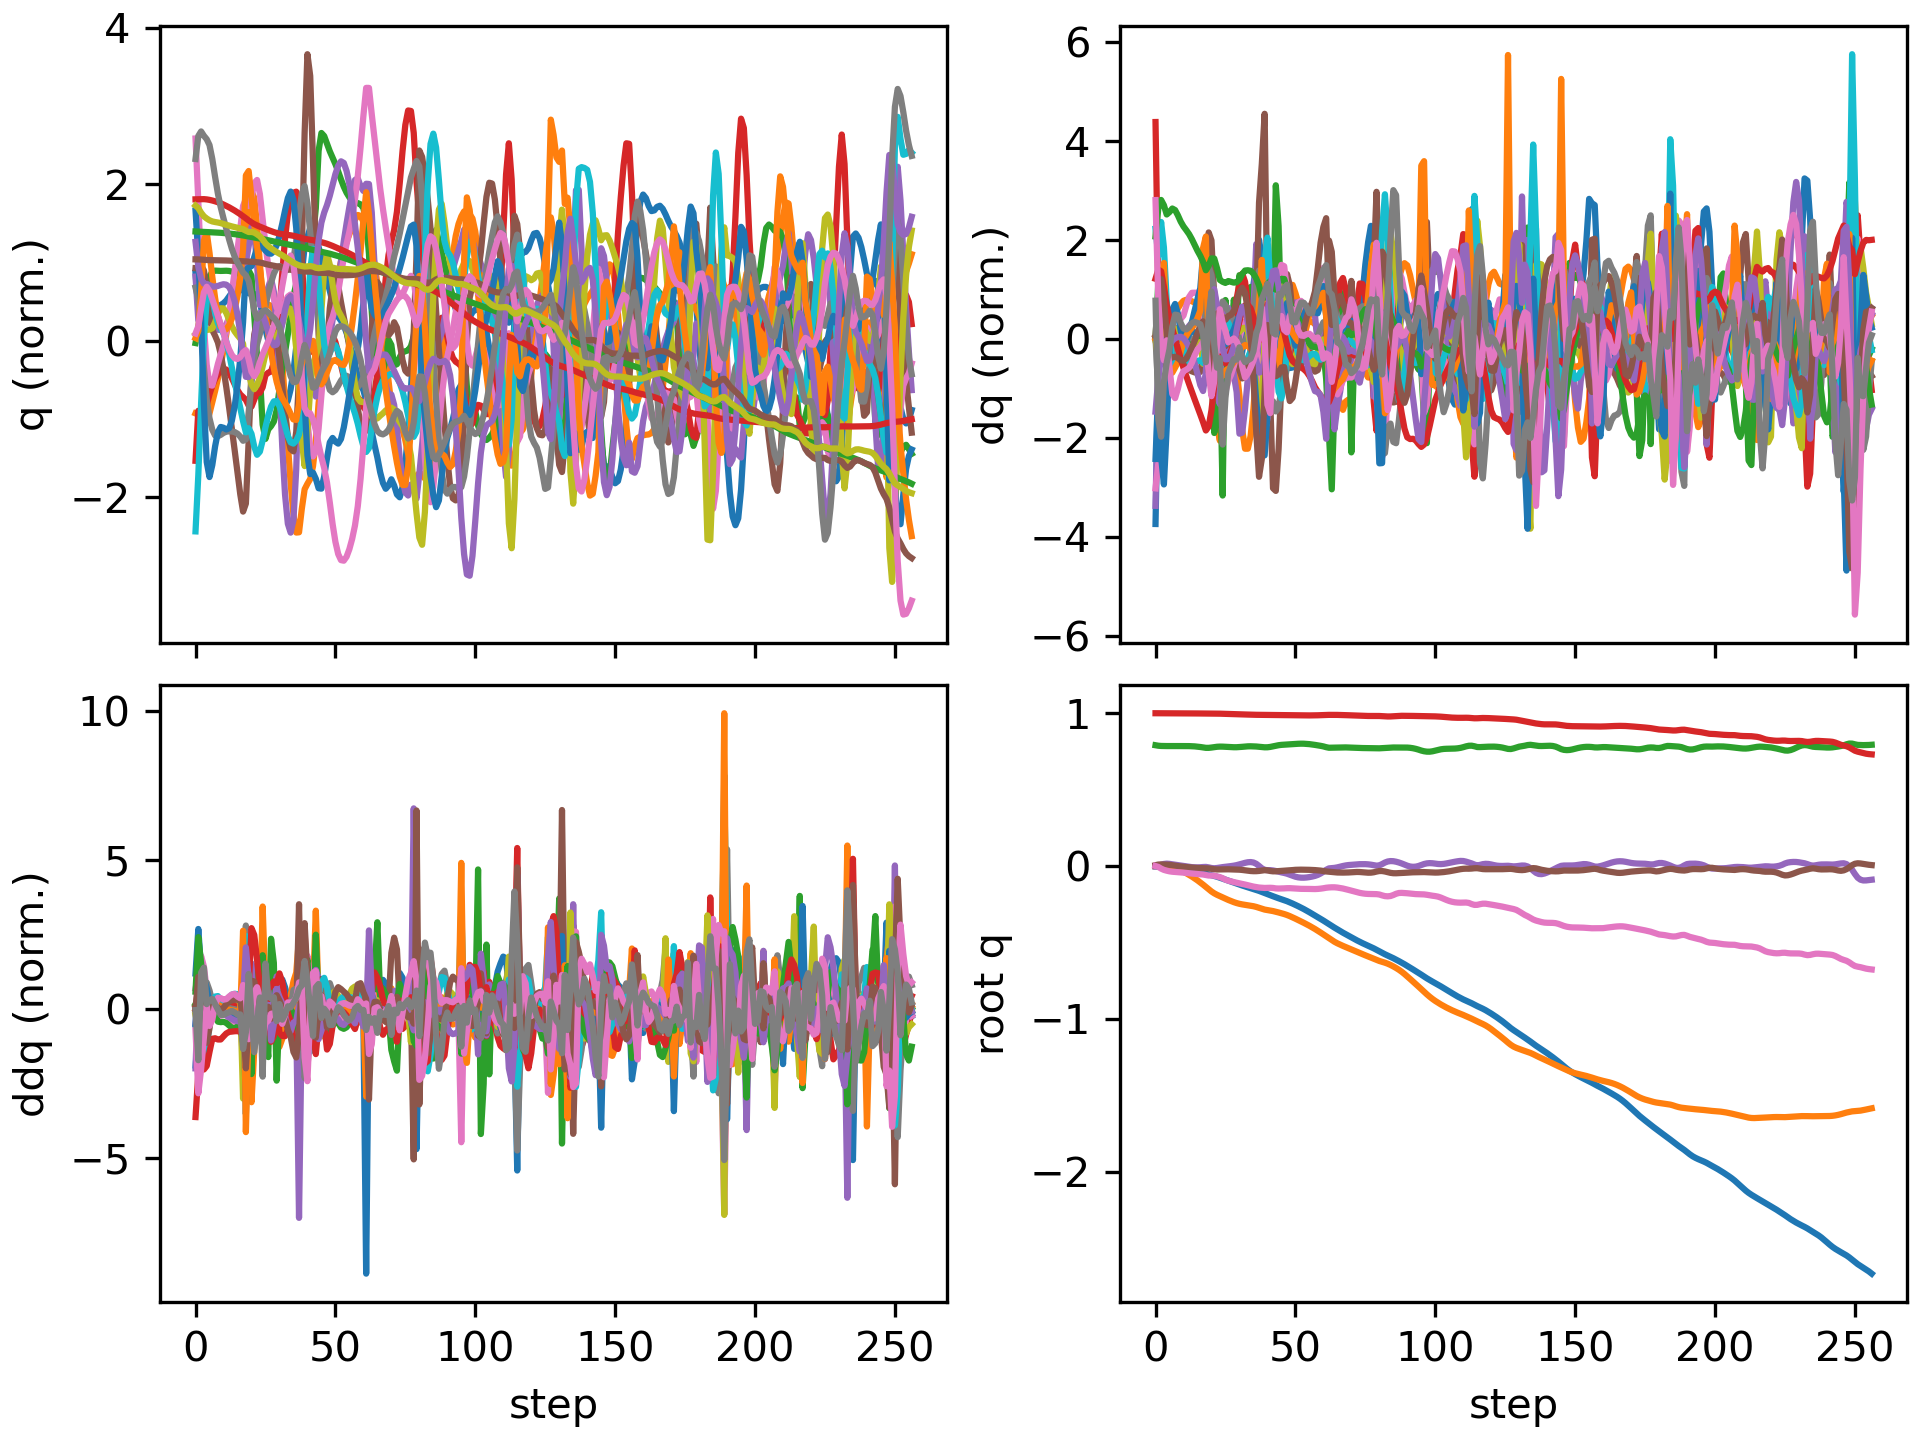

The file beside this chart, header and first rows:
floating_base_joint_x, floating_base_joint_y, floating_base_joint_z, floating_base_joint_qw, floating_base_joint_qx, floating_base_joint_qy, floating_base_joint_qz, left_hip_pitch_joint_q, left_hip_roll_joint_q, left_hip_yaw_joint_q, left_knee_joint_q, left_ankle_pitch_joint_q, left_ankle_roll_joint_q, right_hip_pitch_joint_q, right_hip_roll_joint_q, right_hip_yaw_joint_q, right_knee_joint_q, right_ankle_pitch_joint_q, right_ankle_roll_joint_q, floating_base_joint_vx, floating_base_joint_vy, floating_base_joint_vz, floating_base_joint_wx, floating_base_joint_wy
-0.002742, 8.737507702648877e-10, 0.7906, 1, 1.597928729102787e-08, 0.005811, -4.862312507598205e-09, -0.05757, -0.0006897, -0.002978, 0.1257, -0.07618, 2.7516392895085615e-05, -0.05757, 0.0006893, 0.002978, 0.1257, -0.07618, -2.7555718382952283e-05, -0.162, -1.3815040528913289e-07, -0.2089, -6.422664153380801e-07, 0.6749
-0.004926, 0.0005287, 0.7875, 0.9999, 0.002407, 0.009863, -0.005652, -0.09058, -0.002441, 0.01411, 0.1862, -0.1215, -0.0001589, -0.1212, -0.01149, -0.002326, 0.2455, -0.1458, 0.00596, -0.06393, 0.0471, -0.1121, 0.4614, 0.1682
-0.006111, 0.001484, 0.786, 0.9998, 0.008371, 0.01067, -0.01677, -0.08979, -0.00996, 0.04253, 0.185, -0.1181, 0.002222, -0.1898, -0.04221, 0.003828, 0.3979, -0.245, 0.03928, -0.03476, 0.03849, -0.05229, 0.656, -0.07664
-0.007161, 0.001447, 0.7853, 0.9995, 0.01377, 0.009897, -0.0251, -0.08553, -0.01693, 0.05973, 0.1807, -0.1088, -0.001629, -0.2471, -0.08295, 0.008039, 0.538, -0.3739, 0.08285, -0.05325, -0.04156, -0.006888, 0.4135, -0.1365
-0.008645, -0.0003881, 0.7853, 0.9994, 0.01566, 0.009299, -0.03034, -0.09091, -0.01452, 0.06455, 0.1926, -0.1066, -0.01439, -0.2864, -0.1159, 0.008487, 0.6153, -0.4632, 0.09002, -0.0855, -0.1332, 0.004808, 0.01602, -0.03539
-0.01024, -0.003838, 0.7851, 0.9993, 0.01423, 0.008264, -0.0345, -0.09564, -0.00076, 0.07471, 0.2062, -0.1151, -0.0356, -0.3069, -0.1357, 0.008902, 0.6357, -0.4864, 0.07275, -0.077, -0.204, -0.01803, -0.2471, -0.1738
-0.01159, -0.008494, 0.785, 0.9992, 0.01148, 0.00581, -0.03715, -0.09523, 0.01597, 0.08055, 0.2166, -0.1242, -0.04601, -0.3076, -0.1477, 0.01043, 0.619, -0.4679, 0.05216, -0.06462, -0.2553, -0.005512, -0.2567, -0.3068
-0.01291, -0.01418, 0.785, 0.9992, 0.008754, 0.002646, -0.03858, -0.09253, 0.03264, 0.08169, 0.2248, -0.1289, -0.05025, -0.2973, -0.1537, 0.0172, 0.5896, -0.4392, 0.03409, -0.07008, -0.3066, 0.002069, -0.2473, -0.3281
-0.0145, -0.02091, 0.785, 0.9992, 0.006023, -0.0003058, -0.03969, -0.08961, 0.05062, 0.08153, 0.2305, -0.1311, -0.0552, -0.2856, -0.1545, 0.02711, 0.5674, -0.4172, 0.01915, -0.08852, -0.3595, 0.005226, -0.2633, -0.2802
-0.0165, -0.02867, 0.7852, 0.9991, 0.003136, -0.00268, -0.04113, -0.08775, 0.07089, 0.08132, 0.2347, -0.1313, -0.06374, -0.2761, -0.153, 0.03309, 0.5559, -0.4093, 0.009691, -0.1103, -0.4108, 0.006127, -0.2886, -0.2211
-0.01887, -0.03741, 0.7853, 0.9991, 0.0001016, -0.00466, -0.04303, -0.08609, 0.09335, 0.08143, 0.2369, -0.1295, -0.07503, -0.2663, -0.151, 0.03295, 0.5463, -0.4105, 0.006732, -0.1272, -0.4575, 0.00122, -0.2945, -0.1916
-0.0215, -0.04703, 0.7852, 0.999, -0.002818, -0.006529, -0.04512, -0.08352, 0.1169, 0.08155, 0.2361, -0.1256, -0.08846, -0.2525, -0.1497, 0.02766, 0.5294, -0.4131, 0.007438, -0.1403, -0.4997, -0.009049, -0.2669, -0.1843
-0.0244, -0.05748, 0.7849, 0.9988, -0.00533, -0.008363, -0.04711, -0.07989, 0.1407, 0.0813, 0.2321, -0.1194, -0.1034, -0.2343, -0.1493, 0.01991, 0.5036, -0.4112, 0.01099, -0.1541, -0.5402, -0.02389, -0.2128, -0.1744
-0.02761, -0.06874, 0.7842, 0.9987, -0.007209, -0.01004, -0.04885, -0.07608, 0.1639, 0.08054, 0.2256, -0.1113, -0.1193, -0.2133, -0.1494, 0.01249, 0.4733, -0.3995, 0.01657, -0.1719, -0.5804, -0.04419, -0.1436, -0.1488
-0.03122, -0.08078, 0.7831, 0.9986, -0.008307, -0.01142, -0.0504, -0.07324, 0.1865, 0.07949, 0.2182, -0.1019, -0.1355, -0.1916, -0.1501, 0.006793, 0.443, -0.3774, 0.02449, -0.1924, -0.6193, -0.07004, -0.0626, -0.1115
-0.03524, -0.0936, 0.7814, 0.9985, -0.008538, -0.01248, -0.05194, -0.07199, 0.2083, 0.07863, 0.2114, -0.09181, -0.152, -0.1702, -0.1518, 0.002449, 0.4148, -0.3453, 0.03569, -0.2122, -0.6574, -0.1002, 0.02443, -0.08173
-0.03962, -0.1072, 0.7791, 0.9984, -0.007879, -0.01338, -0.05355, -0.07234, 0.2296, 0.07821, 0.206, -0.08162, -0.1683, -0.1483, -0.1548, -0.001293, 0.3878, -0.3034, 0.05114, -0.2298, -0.6964, -0.1324, 0.1135, -0.06644
-0.04436, -0.1216, 0.7762, 0.9983, -0.006341, -0.01422, -0.05529, -0.07424, 0.2502, 0.07816, 0.2029, -0.07182, -0.1811, -0.1258, -0.1592, -0.007236, 0.3597, -0.2481, 0.0755, -0.2511, -0.7357, -0.1496, 0.1633, -0.04356
-0.04966, -0.1368, 0.7736, 0.9981, -0.005552, -0.01472, -0.05894, -0.07615, 0.274, 0.08057, 0.1995, -0.06186, -0.1751, -0.1188, -0.1577, -0.03302, 0.3359, -0.1677, 0.1387, -0.2802, -0.7786, -0.09465, -0.07656, -0.03213
-0.05515, -0.1521, 0.7735, 0.9979, -0.00864, -0.01567, -0.062, -0.07661, 0.304, 0.08192, 0.1925, -0.04486, -0.1285, -0.126, -0.1295, -0.04132, 0.3448, -0.1639, 0.1424, -0.2643, -0.7583, 0.05256, -0.4265, -0.2012
-0.06013, -0.1665, 0.7755, 0.9978, -0.01281, -0.01816, -0.06195, -0.07767, 0.3294, 0.07569, 0.1912, -0.02494, -0.0753, -0.1173, -0.09823, -0.05339, 0.3331, -0.1617, 0.1196, -0.2387, -0.6748, 0.1264, -0.3213, -0.3181
-0.0649, -0.1785, 0.7783, 0.9977, -0.01433, -0.0209, -0.06323, -0.07769, 0.3193, 0.02917, 0.1997, -0.03091, -0.04925, -0.1027, -0.07406, -0.0588, 0.3057, -0.1477, 0.0969, -0.2394, -0.5471, 0.1425, 0.01073, -0.2423
-0.07009, -0.1883, 0.7806, 0.9974, -0.01269, -0.02234, -0.06743, -0.07779, 0.2774, -0.01848, 0.2082, -0.0641, -0.03998, -0.09951, -0.05823, -0.05392, 0.2884, -0.1339, 0.07778, -0.2735, -0.452, 0.09529, 0.2512, -0.05284
-0.07606, -0.1967, 0.7816, 0.9971, -0.009611, -0.02198, -0.07217, -0.08458, 0.2215, -0.04122, 0.208, -0.1057, -0.03891, -0.1137, -0.04763, -0.04571, 0.295, -0.1297, 0.05912, -0.314, -0.3987, 0.01825, 0.2778, 0.1221
-0.08253, -0.2048, 0.7814, 0.9966, -0.006915, -0.02107, -0.0795, -0.09776, 0.1679, -0.09836, 0.2147, -0.1009, -0.03527, -0.1389, -0.03479, -0.03292, 0.3187, -0.1325, 0.03926, -0.3205, -0.4171, -0.02664, 0.2012, 0.05476
-0.08902, -0.2133, 0.7804, 0.9958, -0.004799, -0.02087, -0.08898, -0.1109, 0.1575, -0.1151, 0.2294, -0.09667, -0.03559, -0.165, -0.01861, -0.019, 0.3468, -0.1378, 0.02071, -0.3245, -0.434, -0.05873, 0.1826, 0.01103
-0.09544, -0.2217, 0.7792, 0.9952, -0.002559, -0.02125, -0.09542, -0.121, 0.1609, -0.1039, 0.2324, -0.0872, -0.03921, -0.1867, -0.005237, -0.01185, 0.3717, -0.142, 0.00377, -0.3178, -0.4037, -0.05792, 0.2262, -0.04561
-0.1019, -0.2293, 0.7782, 0.9947, -0.000128, -0.02179, -0.1005, -0.13, 0.1589, -0.1001, 0.2337, -0.07846, -0.03984, -0.2047, 0.005956, -0.007151, 0.3908, -0.1426, -0.01202, -0.3205, -0.3682, -0.04518, 0.2399, -0.03508
-0.1083, -0.2362, 0.7775, 0.9942, 0.00261, -0.02224, -0.105, -0.141, 0.1534, -0.09479, 0.245, -0.09174, -0.04161, -0.2193, 0.01525, -0.002921, 0.4019, -0.1388, -0.02592, -0.3233, -0.3282, -0.02042, 0.2867, -0.02574
-0.1148, -0.2422, 0.7776, 0.9937, 0.006109, -0.02282, -0.1093, -0.1548, 0.1423, -0.08149, 0.2691, -0.13, -0.05015, -0.2288, 0.02147, 0.002008, 0.4024, -0.1296, -0.03729, -0.3219, -0.2794, 0.0247, 0.3981, -0.0415
-0.1212, -0.2471, 0.7786, 0.9933, 0.01067, -0.0238, -0.113, -0.1694, 0.1187, -0.05766, 0.307, -0.1887, -0.06636, -0.2324, 0.02322, 0.007913, 0.3921, -0.1151, -0.04557, -0.3124, -0.218, 0.06475, 0.5041, -0.07559
-0.1273, -0.2509, 0.7802, 0.9927, 0.01595, -0.02555, -0.1167, -0.1797, 0.07544, -0.03346, 0.3522, -0.2518, -0.08766, -0.2299, 0.0215, 0.0156, 0.373, -0.09648, -0.05139, -0.2936, -0.1655, 0.0927, 0.5547, -0.1675
-0.133, -0.2538, 0.782, 0.992, 0.02108, -0.02805, -0.121, -0.1822, 0.01696, -0.01397, 0.3947, -0.3015, -0.1088, -0.2235, 0.01907, 0.02484, 0.3498, -0.07604, -0.05546, -0.2811, -0.1365, 0.08661, 0.4944, -0.2232
-0.1386, -0.2565, 0.7834, 0.9913, 0.02489, -0.03056, -0.1255, -0.1776, -0.04599, 0.007163, 0.4245, -0.3316, -0.1251, -0.2175, 0.01907, 0.03296, 0.3284, -0.05702, -0.05945, -0.2802, -0.1345, 0.0463, 0.3004, -0.2031
-0.1442, -0.2593, 0.7838, 0.9906, 0.02612, -0.03248, -0.13, -0.1669, -0.1043, 0.03064, 0.4413, -0.3408, -0.1345, -0.2154, 0.02246, 0.03272, 0.3147, -0.04698, -0.06461, -0.2819, -0.1513, -0.006337, -0.007062, -0.1733
-0.15, -0.2628, 0.7833, 0.9901, 0.0233, -0.03353, -0.1343, -0.1505, -0.1507, 0.05184, 0.4502, -0.328, -0.1363, -0.2185, 0.03052, 0.01688, 0.3122, -0.05952, -0.06944, -0.2923, -0.1947, -0.03916, -0.5043, -0.1388
-0.156, -0.2674, 0.7823, 0.9898, 0.01482, -0.03346, -0.1377, -0.1272, -0.1775, 0.06624, 0.4515, -0.2754, -0.1217, -0.2247, 0.04894, -0.01255, 0.3183, -0.1034, -0.06984, -0.3091, -0.2577, -0.06288, -1.12, -0.09393
-0.1624, -0.2733, 0.7806, 0.9896, 0.0006054, -0.03209, -0.1405, -0.09395, -0.1771, 0.07879, 0.4318, -0.1813, -0.08154, -0.2342, 0.07675, -0.05694, 0.3315, -0.1725, -0.05629, -0.333, -0.3178, -0.09662, -1.645, -0.01787
-0.1696, -0.2796, 0.7788, 0.9893, -0.01464, -0.0293, -0.1421, -0.05812, -0.1421, 0.1024, 0.3705, -0.2027, 0.01325, -0.2539, 0.09905, -0.117, 0.3624, -0.2676, -0.02277, -0.3758, -0.3078, -0.09377, -1.436, 0.1311
-0.1773, -0.2848, 0.7771, 0.989, -0.02493, -0.02698, -0.1432, -0.03297, -0.1133, 0.1096, 0.3073, -0.2235, 0.1006, -0.297, 0.1066, -0.146, 0.4487, -0.3725, -0.01293, -0.3759, -0.2129, -0.0613, -0.6705, -0.02742
-0.1845, -0.288, 0.7773, 0.989, -0.02687, -0.02839, -0.1429, -0.02395, -0.1051, 0.1105, 0.278, -0.2072, 0.1593, -0.3441, 0.08868, -0.1061, 0.5808, -0.4529, -0.01497, -0.3284, -0.1319, 0.06823, 0.121, -0.3609
-0.1909, -0.2909, 0.7796, 0.9889, -0.02676, -0.03226, -0.1422, -0.01534, -0.09805, 0.1126, 0.2603, -0.1887, 0.1431, -0.3699, 0.05834, -0.05805, 0.6817, -0.4818, -0.004667, -0.3181, -0.1655, 0.1477, -0.03427, -0.4043
-0.1975, -0.2946, 0.7832, 0.9887, -0.0288, -0.03453, -0.1433, -0.01543, -0.07903, 0.1203, 0.2572, -0.184, 0.07964, -0.3793, 0.02836, -0.02932, 0.726, -0.4796, -0.002398, -0.3405, -0.2004, 0.1943, -0.3079, -0.1384
-0.2044, -0.2988, 0.7873, 0.9881, -0.03238, -0.03429, -0.1462, -0.02431, -0.04202, 0.1547, 0.2655, -0.2002, 0.01038, -0.3743, -0.00507, -0.02156, 0.7152, -0.489, -0.01902, -0.3481, -0.2352, 0.1967, -0.4743, 0.0803
-0.211, -0.3038, 0.7908, 0.9879, -0.03716, -0.03306, -0.1471, -0.03317, 0.01476, 0.2218, 0.2712, -0.1969, -0.04943, -0.351, -0.03593, -0.009333, 0.6597, -0.5036, -0.03606, -0.3215, -0.2491, 0.1499, -0.4538, 0.06505
-0.2173, -0.3088, 0.793, 0.9878, -0.04139, -0.03177, -0.1466, -0.04433, 0.04956, 0.2425, 0.2779, -0.1836, -0.08658, -0.3177, -0.05931, 0.0301, 0.5855, -0.5042, -0.03956, -0.3108, -0.2475, 0.08251, -0.3724, 0.08787
-0.2234, -0.3141, 0.7943, 0.9878, -0.04511, -0.03083, -0.146, -0.05486, 0.07011, 0.2389, 0.2821, -0.1726, -0.08434, -0.2837, -0.07852, 0.0771, 0.5226, -0.4853, -0.03606, -0.3106, -0.2756, 0.04871, -0.3684, 0.01756
-0.23, -0.3203, 0.7953, 0.9877, -0.04996, -0.02998, -0.1449, -0.06397, 0.09125, 0.2301, 0.2817, -0.1568, -0.05768, -0.2586, -0.09583, 0.09497, 0.4971, -0.4575, -0.02935, -0.3433, -0.3382, 0.05137, -0.5863, 0.004887
-0.2374, -0.3276, 0.7964, 0.9874, -0.05663, -0.02841, -0.1447, -0.07444, 0.1192, 0.2212, 0.2803, -0.1391, -0.02977, -0.2456, -0.1061, 0.08254, 0.5041, -0.433, -0.02266, -0.39, -0.3934, 0.06663, -0.7636, 0.08504
-0.2455, -0.3358, 0.7978, 0.9869, -0.06379, -0.02632, -0.1459, -0.08556, 0.1511, 0.2136, 0.2774, -0.1212, -0.0138, -0.2382, -0.1085, 0.06005, 0.5187, -0.4262, -0.01941, -0.4203, -0.4222, 0.07081, -0.7257, 0.1223
-0.254, -0.3444, 0.7992, 0.9863, -0.06978, -0.02463, -0.1476, -0.09384, 0.1808, 0.2062, 0.2695, -0.1015, -0.008588, -0.2281, -0.1063, 0.04148, 0.5213, -0.4319, -0.01873, -0.4329, -0.4353, 0.06028, -0.5386, 0.07637
-0.2628, -0.3533, 0.8002, 0.9858, -0.07388, -0.0238, -0.1488, -0.09883, 0.2054, 0.1976, 0.2566, -0.08074, -0.01305, -0.2128, -0.1016, 0.03061, 0.5083, -0.4349, -0.02052, -0.4459, -0.4457, 0.04246, -0.3142, 0.01465
-0.2719, -0.3623, 0.8008, 0.9856, -0.07592, -0.02364, -0.1491, -0.1026, 0.2249, 0.1883, 0.2417, -0.05995, -0.02515, -0.195, -0.09634, 0.02468, 0.4853, -0.4278, -0.02251, -0.466, -0.4547, 0.01105, -0.1069, -0.01079
-0.2814, -0.3715, 0.8006, 0.9856, -0.0761, -0.02382, -0.1491, -0.1071, 0.2404, 0.1797, 0.2273, -0.03962, -0.03639, -0.1784, -0.09248, 0.01869, 0.4594, -0.41, -0.02302, -0.4909, -0.4641, -0.03022, 0.06817, -0.01281
-0.2915, -0.3809, 0.7995, 0.9857, -0.07476, -0.02419, -0.1493, -0.114, 0.2534, 0.1727, 0.2167, -0.02107, -0.04672, -0.1644, -0.0913, 0.008945, 0.4346, -0.3857, -0.01765, -0.5165, -0.4778, -0.06714, 0.209, -0.004311
-0.302, -0.3907, 0.7979, 0.9858, -0.07222, -0.02469, -0.1498, -0.1232, 0.2652, 0.1673, 0.2103, -0.004092, -0.05876, -0.1518, -0.09318, -0.006318, 0.4127, -0.3589, -0.004881, -0.5363, -0.4988, -0.09873, 0.305, -0.001779
-0.3128, -0.401, 0.7956, 0.9859, -0.06878, -0.02541, -0.1504, -0.1334, 0.2762, 0.1628, 0.2063, 0.01146, -0.07225, -0.1379, -0.09782, -0.02851, 0.3938, -0.3332, 0.01165, -0.546, -0.5251, -0.1274, 0.3918, -0.01451
-0.3237, -0.4119, 0.7928, 0.9862, -0.06431, -0.02643, -0.1505, -0.144, 0.2868, 0.1608, 0.2039, 0.02365, -0.08806, -0.1195, -0.1025, -0.05319, 0.3757, -0.3105, 0.0299, -0.5484, -0.5565, -0.1501, 0.512, -0.02964
-0.3347, -0.4232, 0.7898, 0.9867, -0.0579, -0.02774, -0.1496, -0.1544, 0.2937, 0.1606, 0.2025, 0.02533, -0.1042, -0.09551, -0.1032, -0.06891, 0.3543, -0.2889, 0.05061, -0.5505, -0.5783, -0.1519, 0.784, -0.02084
-0.3456, -0.435, 0.7867, 0.9874, -0.04871, -0.02964, -0.1478, -0.1624, 0.2925, 0.1591, 0.1984, 0.01727, -0.1164, -0.06655, -0.09959, -0.07306, 0.3288, -0.2608, 0.07391, -0.5497, -0.5984, -0.162, 1.079, -0.05868
... 197 more rows
